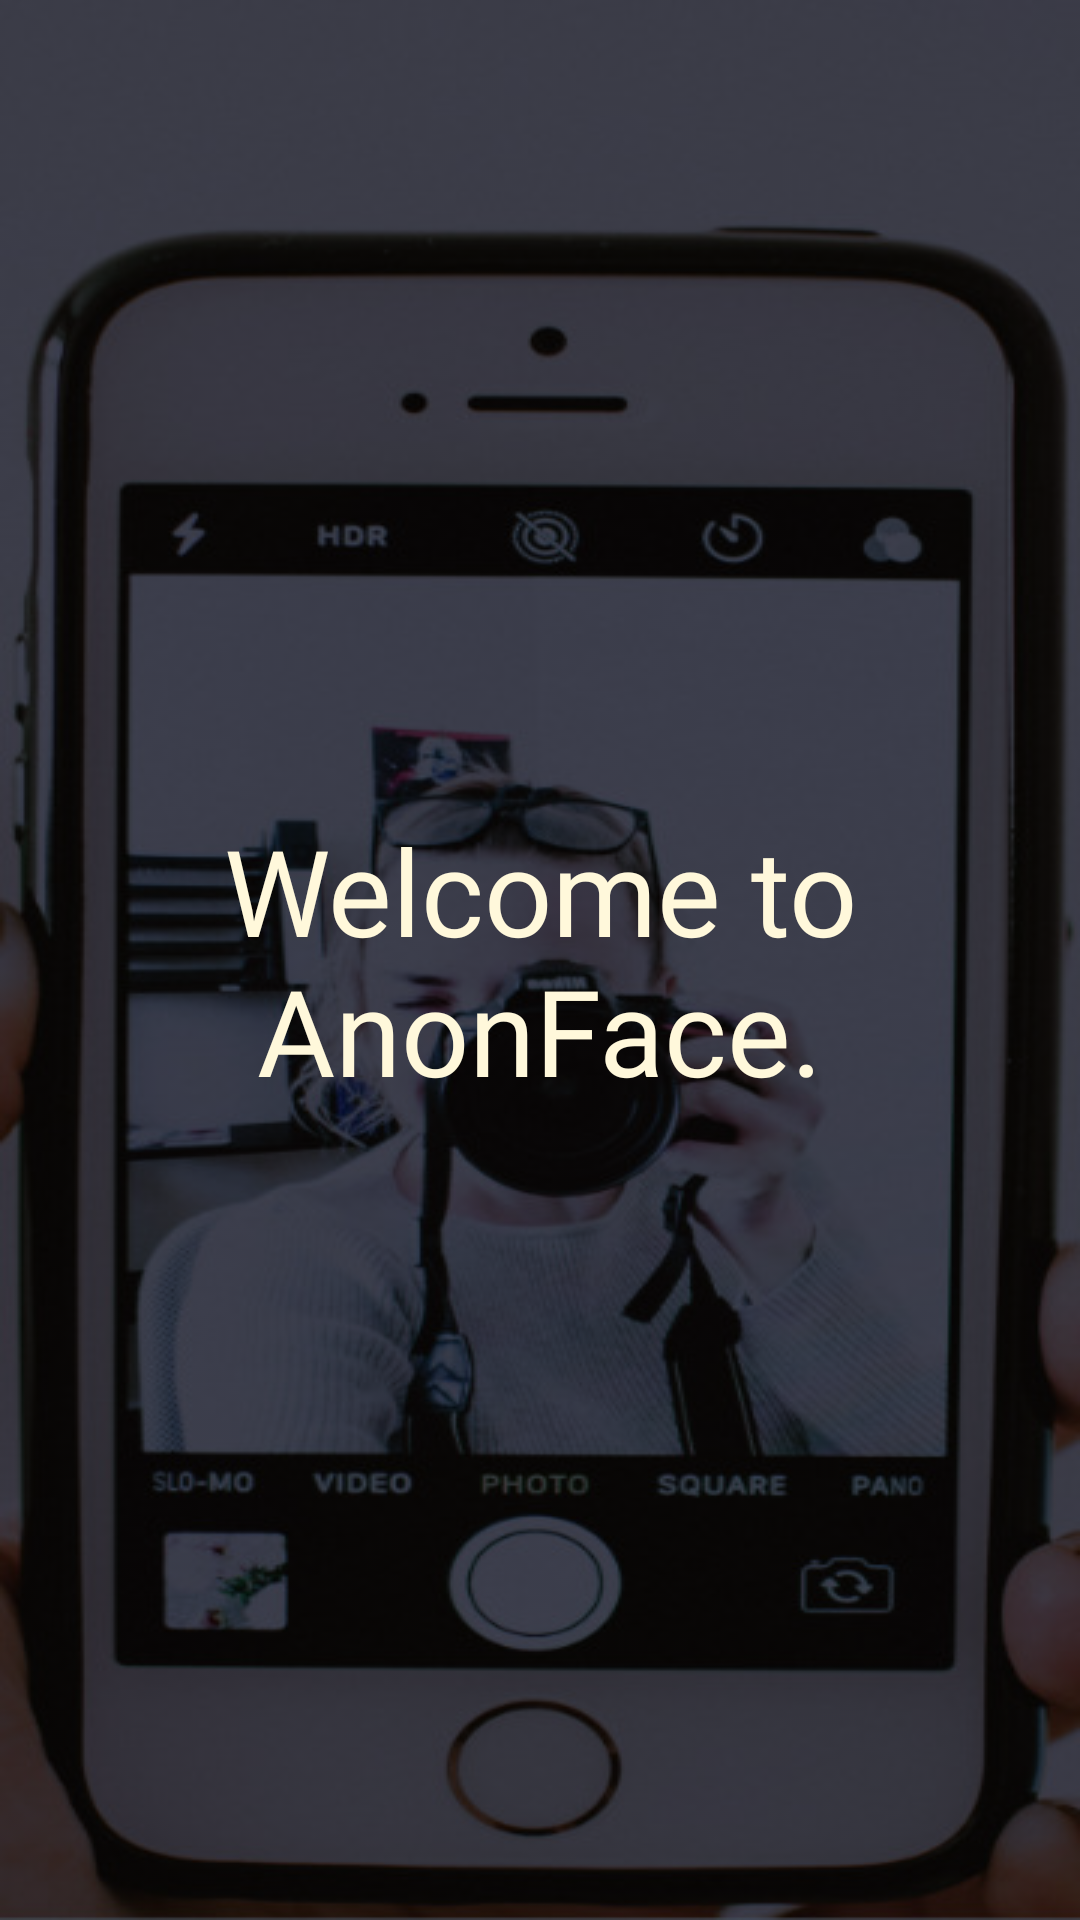

Layout XML and referenced resources for this Android screen:
<!-- AndroidManifest.xml: application theme Theme.AnonFace -->
<!-- res/layout/recycler_landing_template.xml -->
<?xml version="1.0" encoding="utf-8"?>
<androidx.constraintlayout.widget.ConstraintLayout xmlns:android="http://schemas.android.com/apk/res/android"
    xmlns:app="http://schemas.android.com/apk/res-auto"
    xmlns:tools="http://schemas.android.com/tools"
    android:id="@+id/main"
    android:layout_width="match_parent"
    android:layout_height="match_parent"
    tools:context=".MainActivity">

    <FrameLayout
        android:id="@+id/backgroundImg"
        android:layout_width="match_parent"
        android:layout_height="match_parent"
        android:background="@drawable/landing_1"
        android:backgroundTint="#464E5B"
        android:backgroundTintMode="multiply"
        android:gravity="center"
        android:orientation="vertical"
        tools:layout_editor_absoluteX="0dp"
        tools:layout_editor_absoluteY="0dp">

        <TextView
            android:id="@+id/flairText"
            android:layout_width="match_parent"
            android:layout_height="wrap_content"
            android:layout_gravity="center_vertical"
            android:layout_marginStart="20dp"
            android:layout_marginEnd="20dp"
            android:gravity="center"
            android:text="@string/landing_text1"
            android:fontFamily="@font/geist_medium"
            android:textColor="@color/md_theme_onPrimary"
            android:textSize="40sp" />

    </FrameLayout>


</androidx.constraintlayout.widget.ConstraintLayout>
<!-- resources referenced by this layout -->
<resources>
  <color name="md_theme_onPrimary">#FFF8DB</color>
  <string name="landing_text1">Welcome to AnonFace.</string>
  <style name="Theme.AnonFace" parent="Base.Theme.AnonFace" />
  <color name="md_theme_primary">#7C93C3</color>
  <color name="md_theme_primaryContainer">#DCE1FF</color>
  <color name="md_theme_onPrimaryContainer">#03174B</color>
  <color name="md_theme_secondary">#7D8ABC</color>
  <color name="md_theme_onSecondary">#FFFFFF</color>
  <color name="md_theme_secondaryContainer">#DDE1FF</color>
  <color name="md_theme_onSecondaryContainer">#08164B</color>
  <color name="md_theme_tertiary">#6D5E0F</color>
  <color name="md_theme_onTertiary">#FFFFFF</color>
  <color name="md_theme_tertiaryContainer">#F8E287</color>
  <color name="md_theme_onTertiaryContainer">#211B00</color>
  <color name="md_theme_error">#BA1A1A</color>
  <color name="md_theme_onError">#FFFFFF</color>
  <color name="md_theme_errorContainer">#FFDAD6</color>
  <color name="md_theme_onErrorContainer">#410002</color>
  <color name="md_theme_background">#FAF8FF</color>
  <color name="md_theme_onBackground">#1A1B21</color>
  <color name="md_theme_surface">#FFF9EB</color>
  <color name="md_theme_onSurface">#1D1C13</color>
  <color name="md_theme_surfaceVariant">#E9E2D0</color>
  <color name="md_theme_onSurfaceVariant">#4B4739</color>
  <color name="md_theme_outline">#7C7767</color>
  <color name="md_theme_outlineVariant">#CDC6B4</color>
  <color name="md_theme_inverseSurface">#323027</color>
  <color name="md_theme_inverseOnSurface">#F6F0E3</color>
  <color name="md_theme_inversePrimary">#B6C4FF</color>
  <color name="md_theme_primaryFixed">#DCE1FF</color>
  <color name="md_theme_onPrimaryFixed">#03174B</color>
  <color name="md_theme_primaryFixedDim">#B6C4FF</color>
  <color name="md_theme_onPrimaryFixedVariant">#344479</color>
  <color name="md_theme_secondaryFixed">#DDE1FF</color>
  <color name="md_theme_onSecondaryFixed">#08164B</color>
  <color name="md_theme_secondaryFixedDim">#B9C3FF</color>
  <color name="md_theme_onSecondaryFixedVariant">#384379</color>
  <color name="md_theme_tertiaryFixed">#F8E287</color>
  <color name="md_theme_onTertiaryFixed">#211B00</color>
  <color name="md_theme_tertiaryFixedDim">#DBC66F</color>
  <color name="md_theme_onTertiaryFixedVariant">#534600</color>
  <color name="md_theme_surfaceDim">#DFDACC</color>
  <color name="md_theme_surfaceBright">#FFF9EB</color>
  <color name="md_theme_surfaceContainerLowest">#FFFFFF</color>
  <color name="md_theme_surfaceContainerLow">#F9F3E5</color>
  <color name="md_theme_surfaceContainer">#F3EEE0</color>
  <color name="md_theme_surfaceContainerHigh">#EDE8DA</color>
  <color name="md_theme_surfaceContainerHighest">#E7E2D5</color>
</resources>
